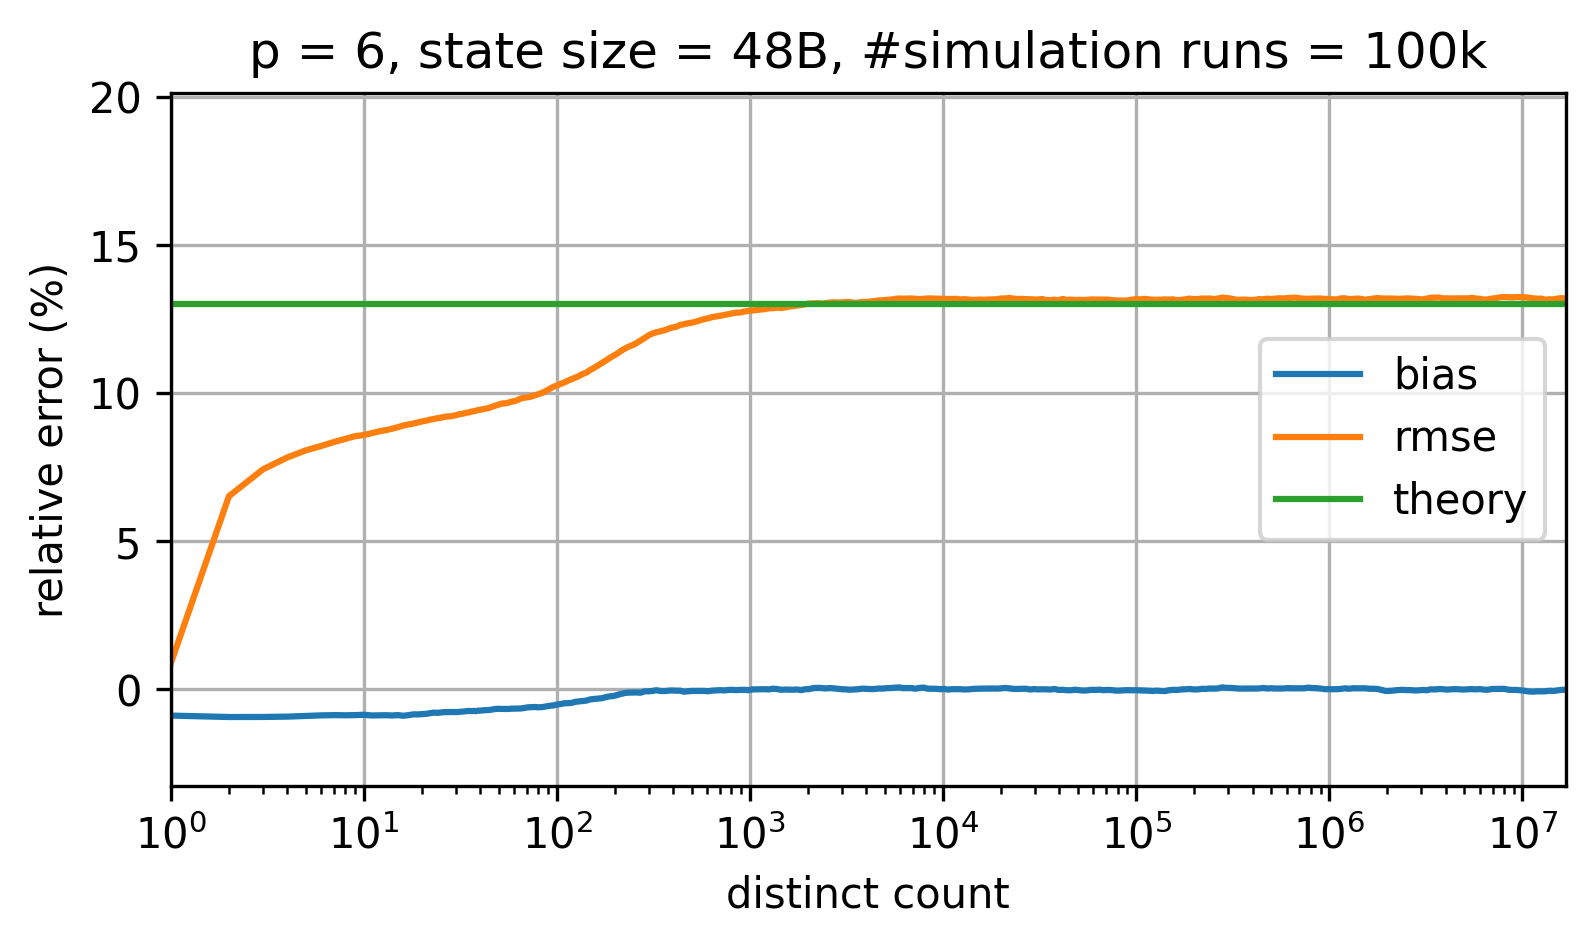

The data file committed next to this chart (first rows):
sketch_name=hyperloglog; p=6; num_cycles=100000
distinct count; relative bias; relative rmse; theoretical relative standard error
0.0; NaN; NaN; 0.1299
1.0; -0.008829; 0.008829; 0.1299
2.0; -0.009308; 0.06519; 0.1299
3.0; -0.009292; 0.07423; 0.1299
4.0; -0.009181; 0.07822; 0.1299
5.0; -0.008958; 0.08064; 0.1299
6.0; -0.00876; 0.08211; 0.1299
7.0; -0.008671; 0.08345; 0.1299
8.0; -0.008721; 0.08451; 0.1299
9.0; -0.008669; 0.08543; 0.1299
10.0; -0.008551; 0.08581; 0.1299
11.0; -0.008786; 0.08646; 0.1299
12.0; -0.008748; 0.08705; 0.1299
13.0; -0.008702; 0.08747; 0.1299
14.0; -0.008792; 0.08793; 0.1299
15.0; -0.008664; 0.08846; 0.1299
16.0; -0.008889; 0.08902; 0.1299
17.0; -0.008678; 0.08938; 0.1299
18.0; -0.008421; 0.08966; 0.1299
19.0; -0.008429; 0.09005; 0.1299
20.0; -0.008351; 0.0904; 0.1299
21.0; -0.008248; 0.09066; 0.1299
22.0; -0.008038; 0.09099; 0.1299
23.0; -0.007821; 0.09126; 0.1299
24.0; -0.007908; 0.09149; 0.1299
25.0; -0.007801; 0.09166; 0.1299
26.0; -0.007675; 0.09192; 0.1299
27.0; -0.007664; 0.09203; 0.1299
28.0; -0.00761; 0.09213; 0.1299
29.0; -0.007648; 0.09233; 0.1299
30.0; -0.00765; 0.09251; 0.1299
31.0; -0.007581; 0.09279; 0.1299
32.0; -0.007483; 0.09293; 0.1299
33.0; -0.007437; 0.09314; 0.1299
34.0; -0.007336; 0.09331; 0.1299
35.0; -0.007251; 0.09345; 0.1299
36.0; -0.007333; 0.0937; 0.1299
37.0; -0.007254; 0.09383; 0.1299
38.0; -0.007322; 0.09398; 0.1299
39.0; -0.007155; 0.09425; 0.1299
40.0; -0.007161; 0.09434; 0.1299
42.0; -0.007012; 0.09462; 0.1299
44.0; -0.00697; 0.09487; 0.1299
46.0; -0.006814; 0.09532; 0.1299
48.0; -0.006589; 0.09575; 0.1299
50.0; -0.006537; 0.09611; 0.1299
52.0; -0.006582; 0.09644; 0.1299
54.0; -0.006586; 0.09653; 0.1299
56.0; -0.006589; 0.09671; 0.1299
58.0; -0.006505; 0.09707; 0.1299
60.0; -0.006474; 0.09722; 0.1299
62.0; -0.006413; 0.09752; 0.1299
65.0; -0.006434; 0.09816; 0.1299
68.0; -0.006248; 0.09841; 0.1299
71.0; -0.006033; 0.09858; 0.1299
74.0; -0.00599; 0.09884; 0.1299
77.0; -0.005934; 0.09922; 0.1299
80.0; -0.006022; 0.09959; 0.1299
84.0; -0.005957; 0.1001; 0.1299
... 253 more rows
